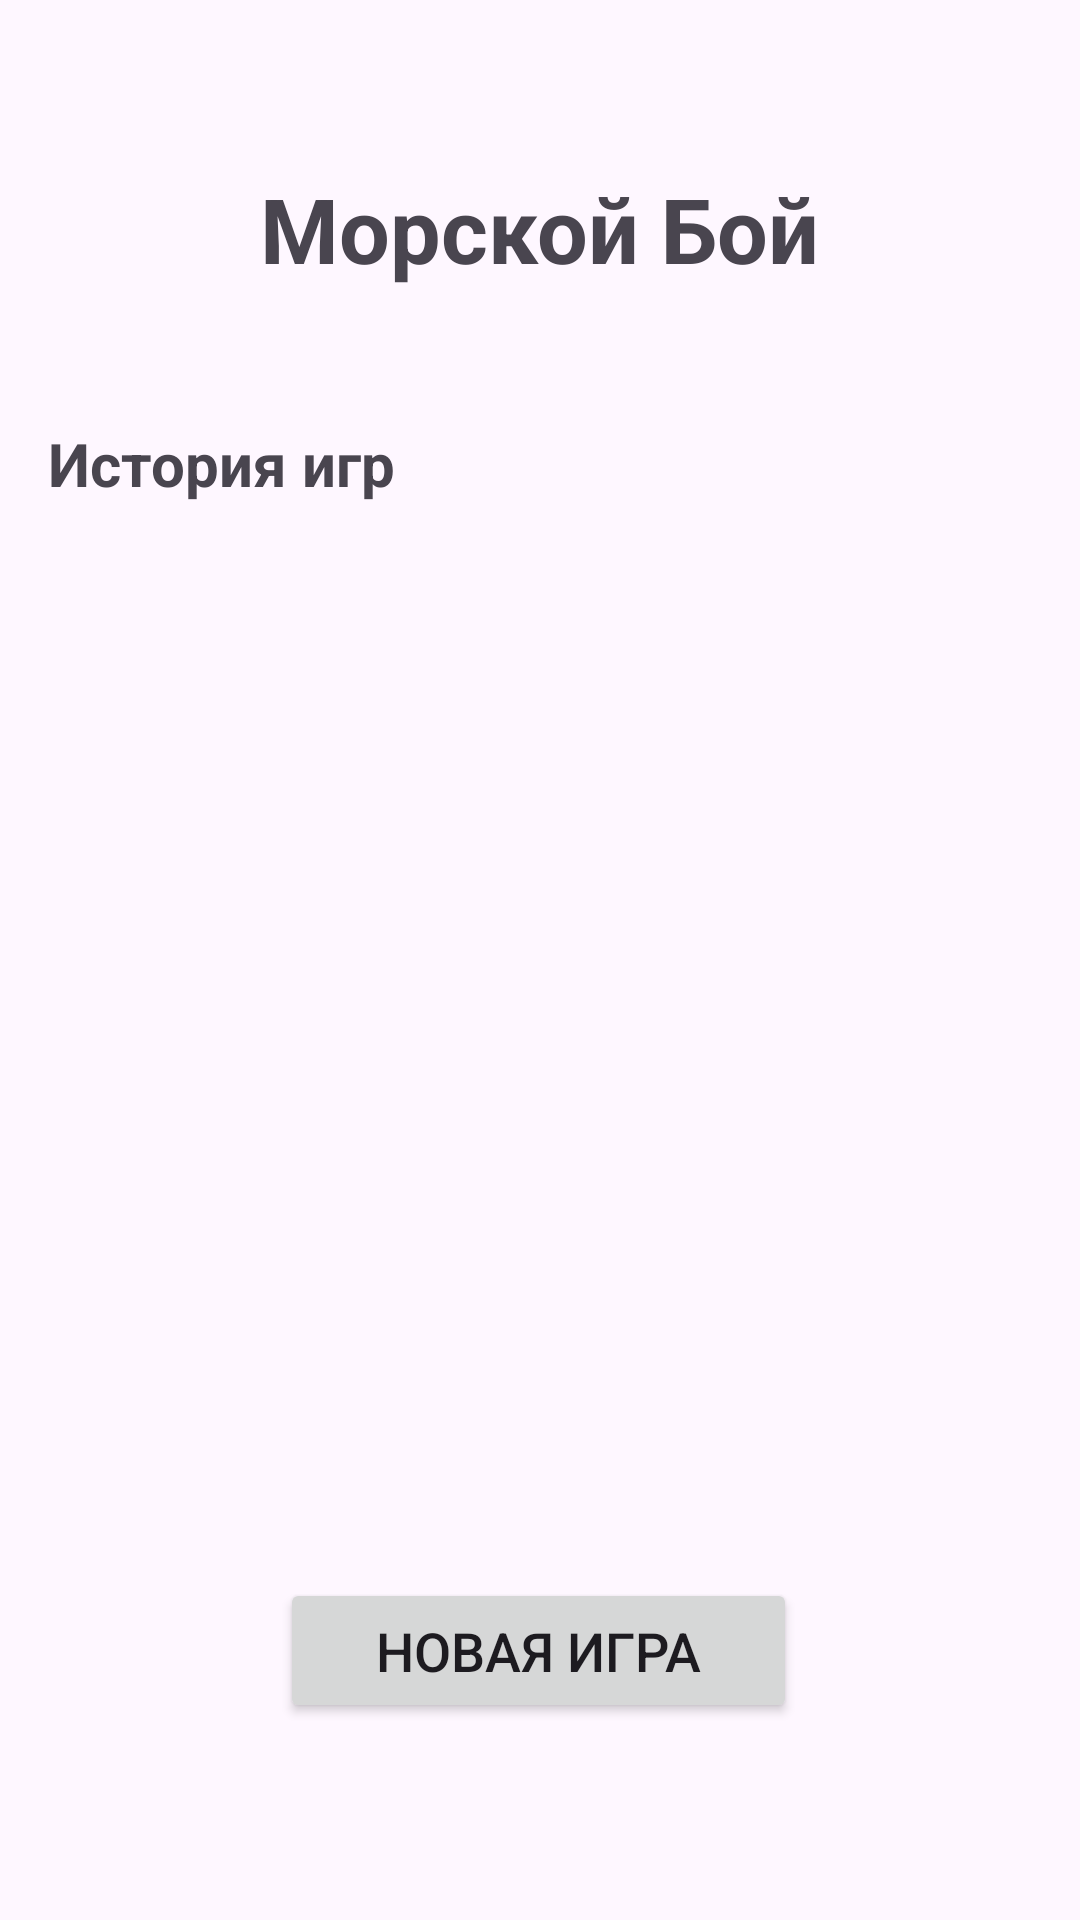

This screen was rendered from an Android layout file. Write that file and the resources it references.
<!-- AndroidManifest.xml: application theme Theme.NavalCombat -->
<!-- res/layout/activity_main.xml -->
<?xml version="1.0" encoding="utf-8"?>
<androidx.constraintlayout.widget.ConstraintLayout
    xmlns:android="http://schemas.android.com/apk/res/android"
    xmlns:app="http://schemas.android.com/apk/res-auto"
    xmlns:tools="http://schemas.android.com/tools"
    android:layout_width="match_parent"
    android:layout_height="match_parent"
    android:padding="16dp"
    tools:context=".activities.MainActivity">

    <TextView
        android:id="@+id/textViewTitle"
        android:layout_width="wrap_content"
        android:layout_height="wrap_content"
        android:layout_marginTop="40dp"
        android:text="@string/app_name"
        android:textSize="30sp"
        android:textStyle="bold"
        app:layout_constraintEnd_toEndOf="parent"
        app:layout_constraintStart_toStartOf="parent"
        app:layout_constraintTop_toTopOf="parent" />

    <TextView
        android:id="@+id/textViewWinStreak"
        android:layout_width="wrap_content"
        android:layout_height="wrap_content"
        android:textSize="16sp"
        app:layout_constraintTop_toBottomOf="@id/textViewTitle"
        app:layout_constraintStart_toStartOf="parent"
        app:layout_constraintEnd_toEndOf="parent"
        android:layout_marginTop="8dp"
        tools:text="Максимальная серия побед: 5"/>

    <Button
        android:id="@+id/buttonNewGame"
        android:layout_width="wrap_content"
        android:layout_height="wrap_content"
        android:layout_marginTop="50dp"
        android:paddingStart="32dp"
        android:paddingTop="12dp"
        android:paddingEnd="32dp"
        android:paddingBottom="12dp"
        android:text="@string/new_game"
        android:textSize="18sp"
        app:layout_constraintEnd_toEndOf="parent"
        app:layout_constraintHorizontal_bias="0.497"
        app:layout_constraintStart_toStartOf="parent"
        app:layout_constraintTop_toBottomOf="@+id/recyclerViewHistory" />

    <TextView
        android:id="@+id/textViewHistoryTitle"
        android:layout_width="wrap_content"
        android:layout_height="wrap_content"
        android:layout_marginTop="15dp"
        android:text="@string/game_history"
        android:textSize="20sp"
        android:textStyle="bold"
        app:layout_constraintStart_toStartOf="parent"
        app:layout_constraintTop_toBottomOf="@+id/textViewWinStreak" />

    <androidx.recyclerview.widget.RecyclerView
        android:id="@+id/recyclerViewHistory"
        android:layout_width="0dp"
        android:layout_height="300dp"
        android:layout_marginTop="8dp"
        app:layoutManager="androidx.recyclerview.widget.LinearLayoutManager"
        app:layout_constraintEnd_toEndOf="parent"
        app:layout_constraintHorizontal_bias="0.0"
        app:layout_constraintStart_toStartOf="parent"
        app:layout_constraintTop_toBottomOf="@id/textViewHistoryTitle"
        tools:listitem="@layout/list_item_game_history" />

    <TextView
        android:id="@+id/textViewEmptyHistory"
        android:layout_width="wrap_content"
        android:layout_height="wrap_content"
        android:layout_marginStart="20dp"
        android:layout_marginBottom="536dp"
        android:text="@string/empty_history"
        android:textSize="16sp"
        android:visibility="gone"
        app:layout_constraintBottom_toBottomOf="parent"
        app:layout_constraintStart_toEndOf="@+id/textViewHistoryTitle"
        app:layout_constraintTop_toBottomOf="@+id/textViewWinStreak"
        tools:visibility="visible" />

</androidx.constraintlayout.widget.ConstraintLayout>
<!-- resources referenced by this layout -->
<resources>
  <string name="app_name">Морской Бой</string>
  <string name="empty_history">История пока пуста</string>
  <string name="game_history">История игр</string>
  <string name="new_game">Новая игра</string>
  <style name="Theme.NavalCombat" parent="Base.Theme.NavalCombat" />
  <style name="Base.Theme.NavalCombat" parent="Theme.Material3.DayNight.NoActionBar">
          
          
      </style>
</resources>
